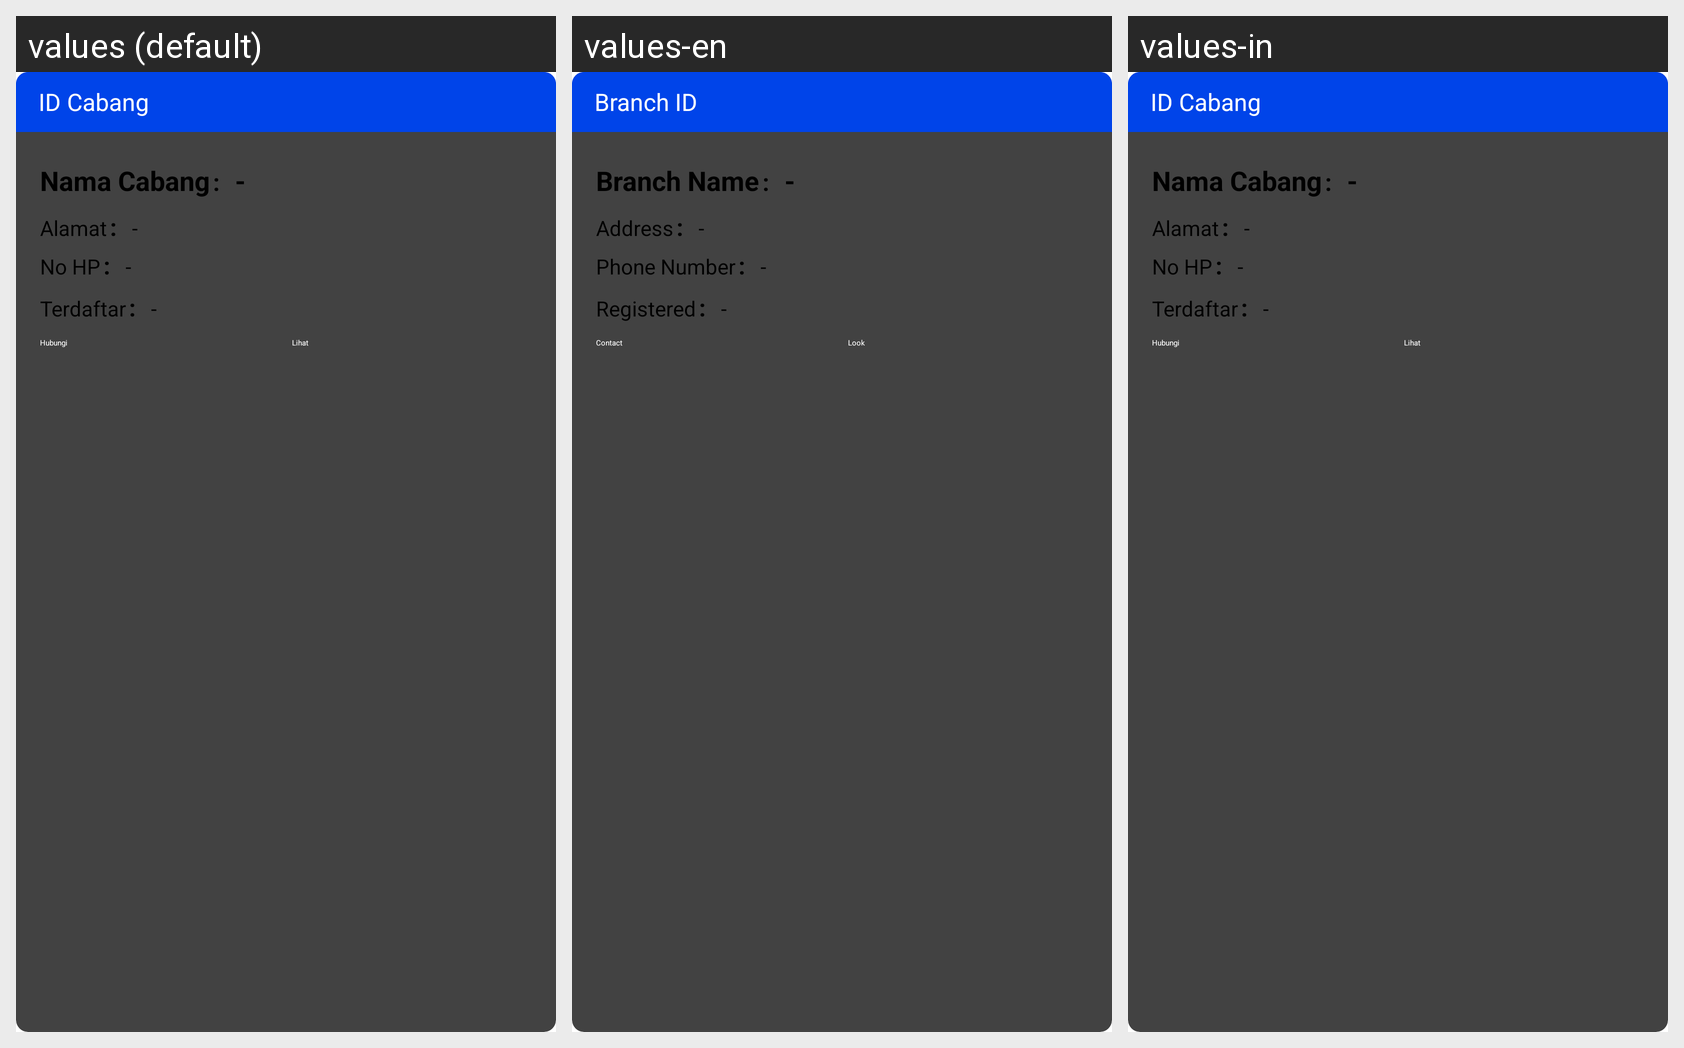

Locale-by-locale string values for the Android screen shown in this grid:
Android screen res/layout/card_data_cabang.xml rendered under 3 locales, left to right: values (default), values-en, values-in. Device: Nexus 5 (rendered at 1080×1920; each locale shown at half size, 540×960, under a caption strip naming it); theme Theme.Laundry.
Strings drawn on this screen, with the default value and each locale's value (text and hints the layout hard-codes, and strings that could not be matched under every locale, appear in the picture but are not listed):

card_cabang_id
  values: ID Cabang
  values-en: Branch ID
  values-in: ID Cabang

card_cabang_nama
  values: Nama Cabang
  values-en: Branch Name
  values-in: Nama Cabang

card_pelanggan_alamat
  values: Alamat
  values-en: Address
  values-in: Alamat

card_pelanggan_no_hp
  values: No HP
  values-en: Phone Number
  values-in: No HP

card_pelanggan_terdaftar
  values: Terdaftar
  values-en: Registered
  values-in: Terdaftar

card_pelanggan_hubungi
  values: Hubungi
  values-en: Contact
  values-in: Hubungi

card_pegawai_lihat
  values: Lihat
  values-en: Look
  values-in: Lihat
